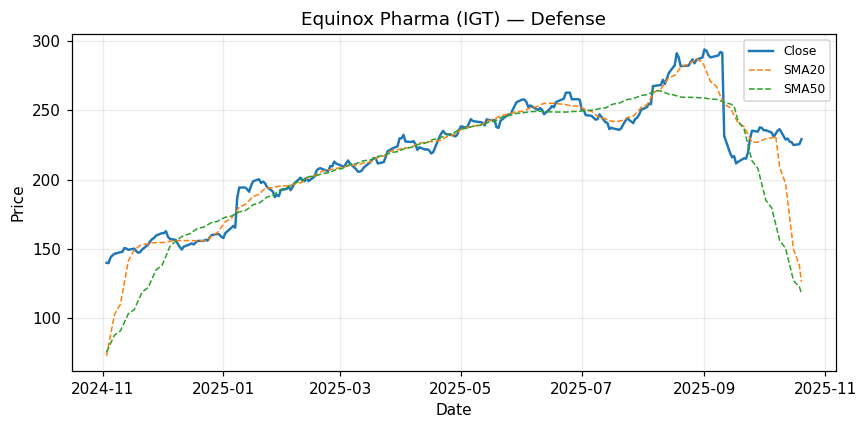

The file beside this chart, header and first rows:
Date, Close
2024-11-03, 140.1
2024-11-04, 139.8
2024-11-05, 143.9
2024-11-06, 145.5
2024-11-07, 146.5
2024-11-10, 147.8
2024-11-11, 148
2024-11-12, 150.7
2024-11-13, 150.3
2024-11-14, 149.4
2024-11-17, 150.3
2024-11-18, 148.4
2024-11-19, 147.3
2024-11-20, 147.9
2024-11-21, 149.7
2024-11-24, 153.2
2024-11-25, 155.5
2024-11-26, 157.1
2024-11-27, 157.9
2024-11-28, 159.7
2024-12-01, 161.4
2024-12-02, 161.5
2024-12-03, 162.9
2024-12-04, 158.8
2024-12-05, 157.3
2024-12-08, 156.5
2024-12-09, 153.6
2024-12-10, 151.5
2024-12-11, 149.6
2024-12-12, 151.7
2024-12-15, 153.3
2024-12-16, 154.1
2024-12-17, 153.2
2024-12-18, 154.7
2024-12-19, 155.9
2024-12-22, 155.8
2024-12-23, 156.7
2024-12-24, 156.1
2024-12-25, 158.1
2024-12-26, 159.9
2024-12-29, 160.9
2024-12-30, 160.4
2024-12-31, 158.8
2025-01-01, 157.9
2025-01-02, 161.5
2025-01-05, 165.2
2025-01-06, 166.6
2025-01-07, 165.4
2025-01-08, 186.6
2025-01-09, 194.3
2025-01-12, 194.2
2025-01-13, 193.1
2025-01-14, 191.2
2025-01-15, 195.6
2025-01-16, 198.7
2025-01-19, 200.3
2025-01-20, 197.6
2025-01-21, 198.5
2025-01-22, 197.5
2025-01-23, 194.7
... 192 more rows
